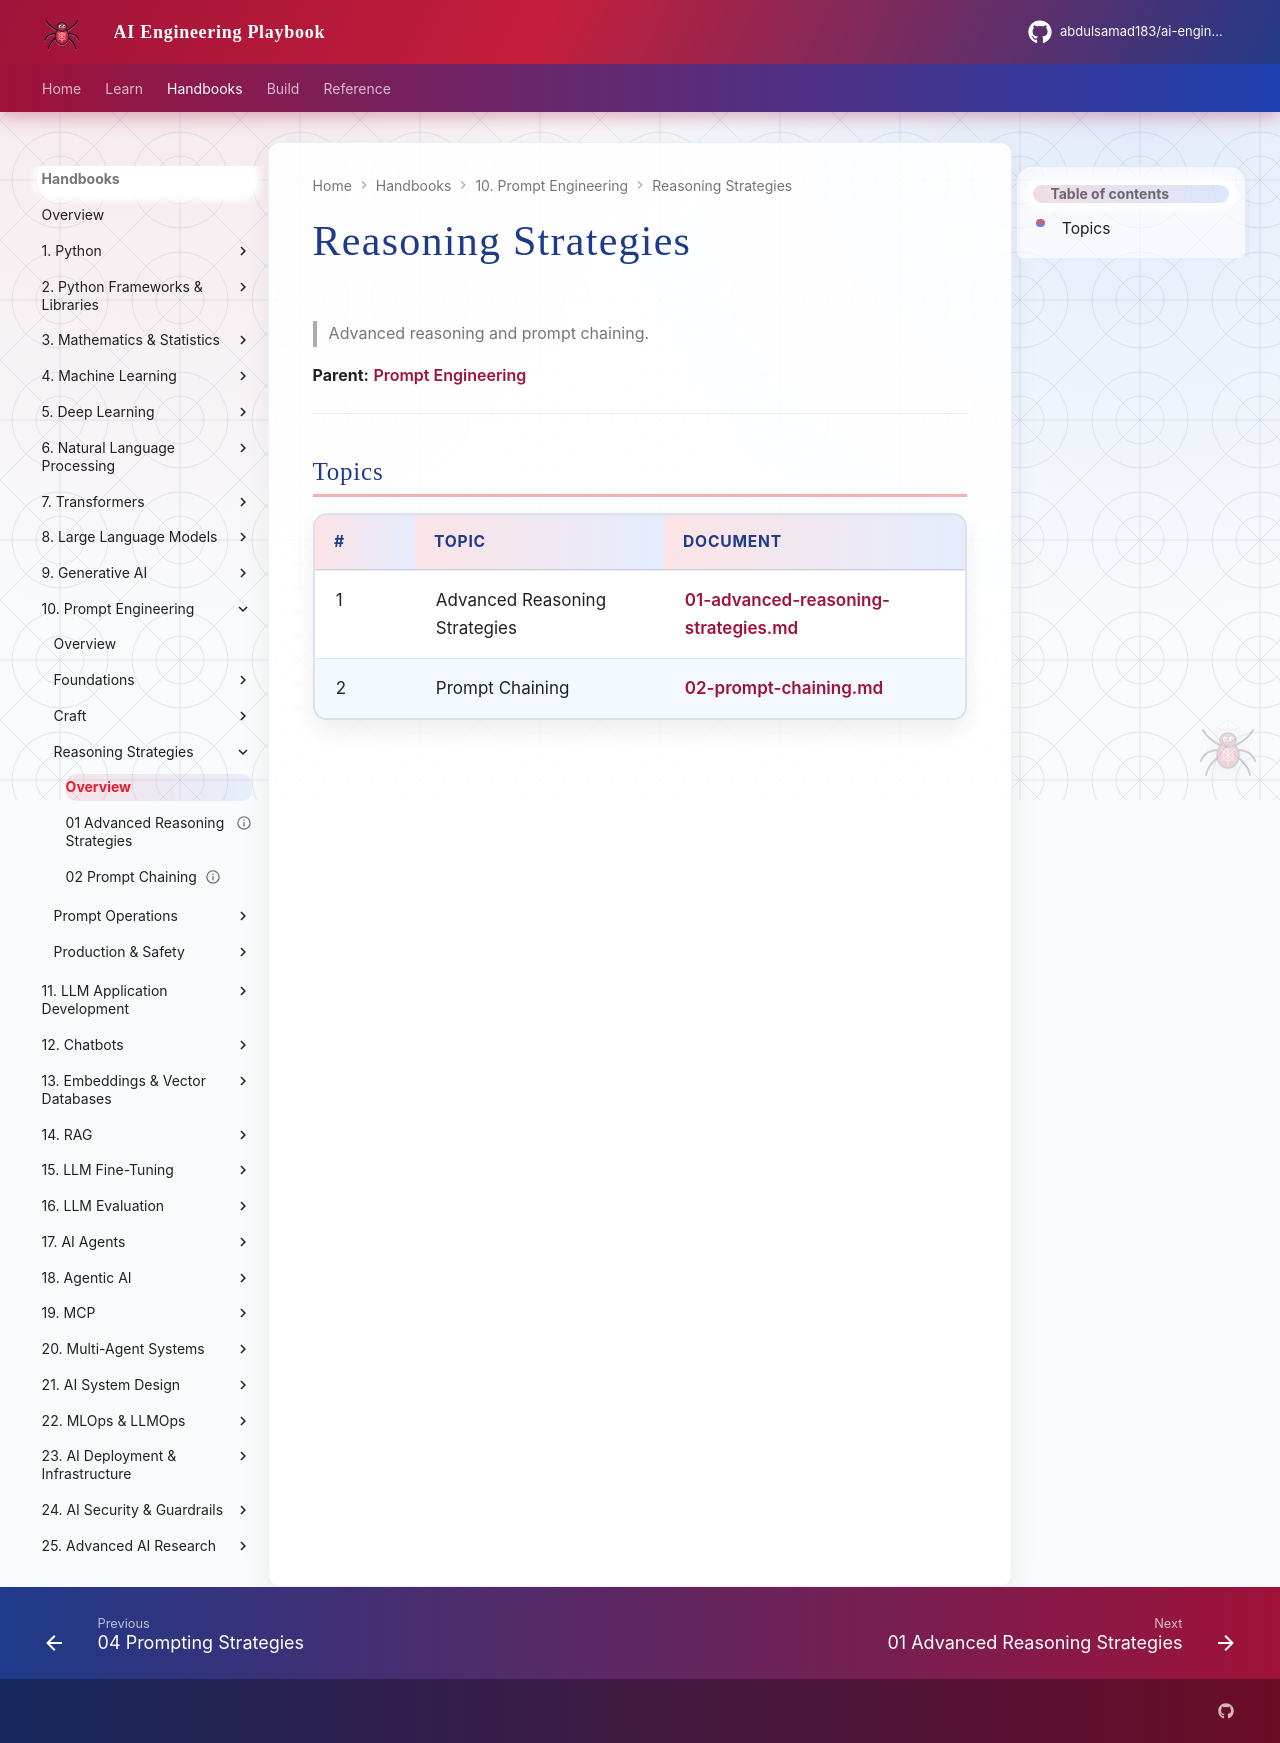

repository: abdulsamad183/ai-engineering-playbook · page: domains/prompt-engineering/reasoning-strategies/index.html · generator: mkdocs

# Reasoning Strategies

> Advanced reasoning and prompt chaining.

**Parent:** [Prompt Engineering](../README.md)

---

## Topics

| # | Topic | Document |
|---|-------|----------|
| 1 | Advanced Reasoning Strategies | [01-advanced-reasoning-strategies.md](01-advanced-reasoning-strategies.md) |
| 2 | Prompt Chaining | [02-prompt-chaining.md](02-prompt-chaining.md) |
